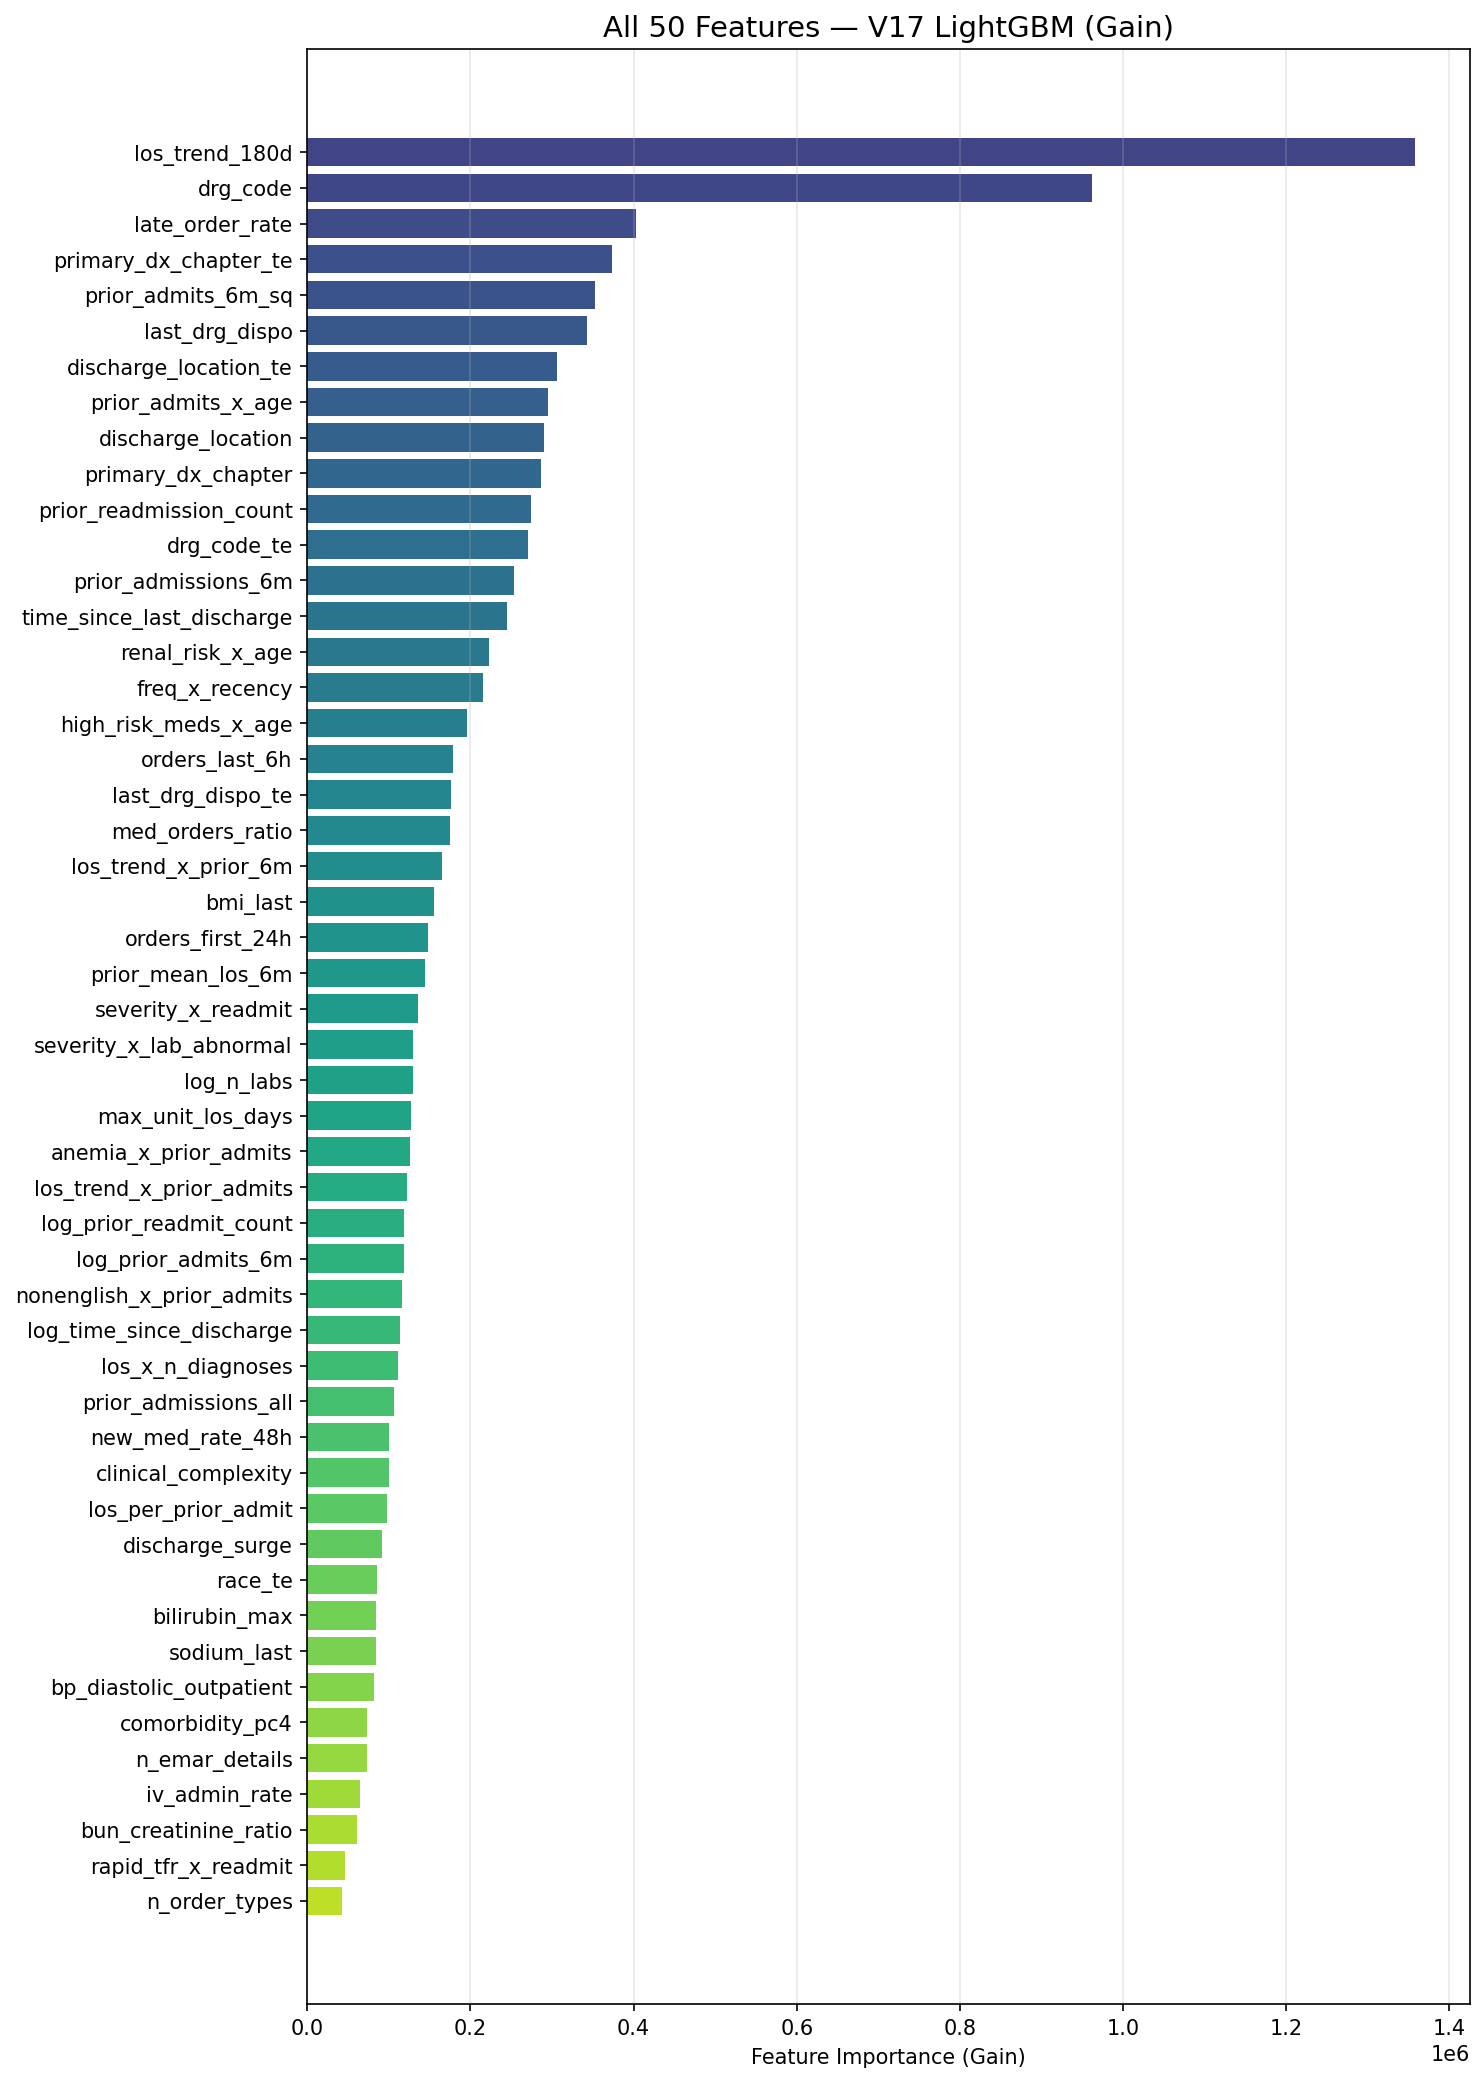

Values plotted in this chart, from the file beside it:
feature, importance
los_trend_180d, 1357197
drg_code, 961956
late_order_rate, 403052
primary_dx_chapter_te, 372946
prior_admits_6m_sq, 352466
last_drg_dispo, 343330
discharge_location_te, 306191
prior_admits_x_age, 294870
discharge_location, 289930
primary_dx_chapter, 286264
prior_readmission_count, 274439
drg_code_te, 270030
prior_admissions_6m, 253235
time_since_last_discharge, 244305
renal_risk_x_age, 223032
freq_x_recency, 215392
high_risk_meds_x_age, 195569
orders_last_6h, 178447
last_drg_dispo_te, 176581
med_orders_ratio, 174699
los_trend_x_prior_6m, 164516
bmi_last, 154719
orders_first_24h, 148139
prior_mean_los_6m, 144585
severity_x_readmit, 135078
severity_x_lab_abnormal, 129276
log_n_labs, 129043
max_unit_los_days, 126675
anemia_x_prior_admits, 125418
los_trend_x_prior_admits, 122725
log_prior_readmit_count, 118752
log_prior_admits_6m, 118411
nonenglish_x_prior_admits, 116213
log_time_since_discharge, 113579
los_x_n_diagnoses, 111157
prior_admissions_all, 106114
new_med_rate_48h, 100528
clinical_complexity, 99908
los_per_prior_admit, 97271
discharge_surge, 92137
race_te, 85705
bilirubin_max, 84572
sodium_last, 83685
bp_diastolic_outpatient, 81776
comorbidity_pc4, 73713
n_emar_details, 73480
iv_admin_rate, 64862
bun_creatinine_ratio, 61278
rapid_tfr_x_readmit, 45634
n_order_types, 42537
